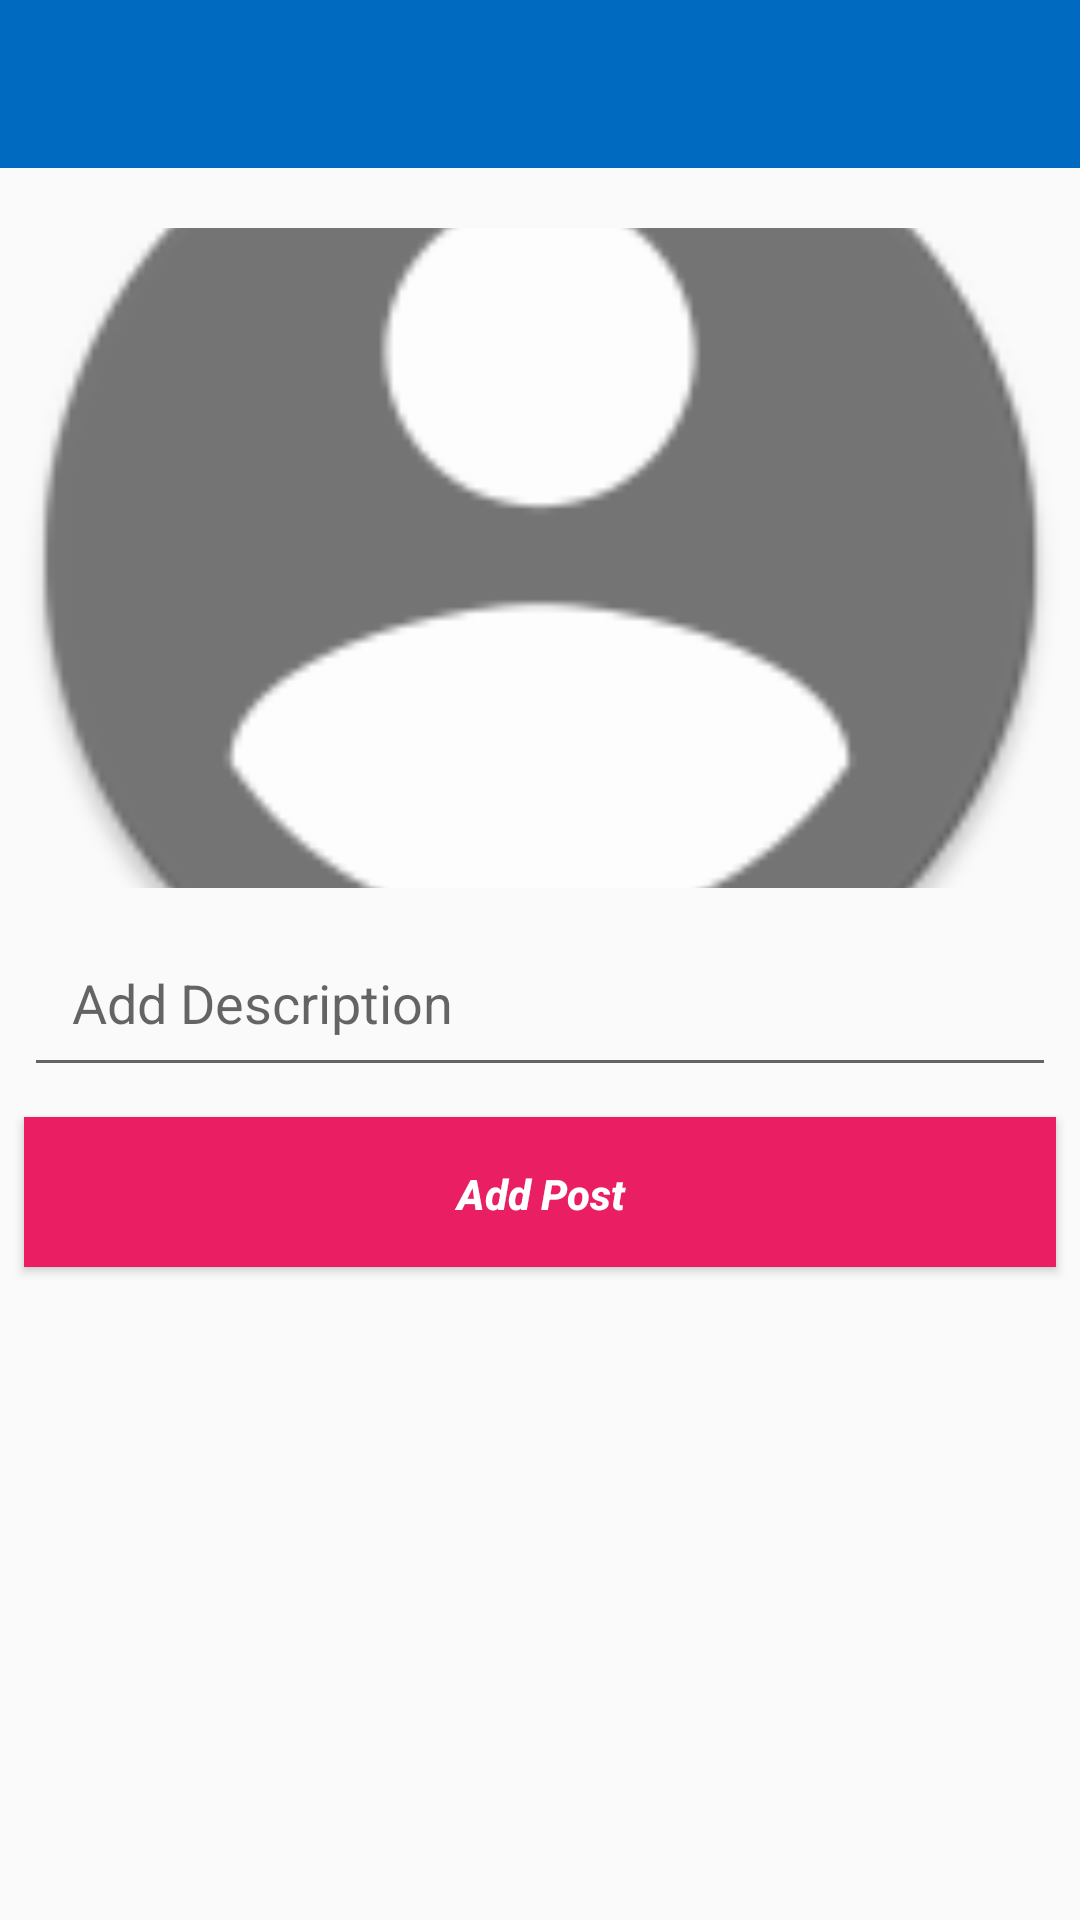

This screen was rendered from an Android layout file. Write that file and the resources it references.
<!-- AndroidManifest.xml: application theme Theme.AppCompat.Light.NoActionBar -->
<!-- res/layout/activity_new_post.xml -->
<?xml version="1.0" encoding="utf-8"?>
<androidx.constraintlayout.widget.ConstraintLayout xmlns:android="http://schemas.android.com/apk/res/android"
    xmlns:app="http://schemas.android.com/apk/res-auto"
    xmlns:tools="http://schemas.android.com/tools"
    android:layout_width="match_parent"
    android:layout_height="match_parent"
    tools:context=".NewPostActivity">

    <androidx.appcompat.widget.Toolbar
        android:id="@+id/new_post_toolbar1"
        android:layout_width="0dp"
        android:layout_height="wrap_content"
        android:background="#0069C0"
        app:layout_constraintEnd_toEndOf="parent"
        app:layout_constraintStart_toStartOf="parent"
        app:layout_constraintTop_toTopOf="parent" />

    <ImageView
        android:id="@+id/new_post_image"
        android:layout_width="0dp"
        android:layout_height="220dp"
        android:layout_marginTop="20dp"
        android:layout_marginBottom="10dp"
        android:scaleType="centerCrop"
        app:layout_constraintBottom_toTopOf="@+id/new_post_desc"
        app:layout_constraintEnd_toEndOf="parent"
        app:layout_constraintStart_toStartOf="parent"
        app:layout_constraintTop_toBottomOf="@+id/new_post_toolbar1"
        app:srcCompat="@mipmap/profpic" />

    <EditText
        android:id="@+id/new_post_desc"
        android:layout_width="0dp"
        android:layout_height="wrap_content"
        android:layout_marginStart="8dp"
        android:layout_marginTop="10dp"
        android:layout_marginEnd="8dp"
        android:ems="10"
        android:hint="Add Description"
        android:inputType="textMultiLine"
        android:maxLength="125"
        android:padding="16dp"
        app:layout_constraintEnd_toEndOf="parent"
        app:layout_constraintHorizontal_bias="1.0"
        app:layout_constraintStart_toStartOf="parent"
        app:layout_constraintTop_toBottomOf="@+id/new_post_image" />

    <Button
        android:id="@+id/post_btn"
        android:layout_width="0dp"
        android:layout_height="50dp"
        android:layout_marginStart="8dp"
        android:layout_marginTop="10dp"
        android:layout_marginEnd="8dp"
        android:background="#E91E63"

        android:padding="16dp"
        android:text="Add Post"
        android:textAllCaps="false"
        android:textColor="@android:color/white"
        android:textSize="14sp"
        android:textStyle="bold|italic"
        app:layout_constraintEnd_toEndOf="parent"
        app:layout_constraintHorizontal_bias="0.0"
        app:layout_constraintStart_toStartOf="parent"
        app:layout_constraintTop_toBottomOf="@+id/new_post_desc" />

    <ProgressBar
        android:id="@+id/new_post_progress"
        style="?android:attr/progressBarStyleHorizontal"
        android:layout_width="0dp"
        android:layout_height="wrap_content"
        android:layout_marginTop="10dp"
        android:indeterminate="true"
        android:visibility="invisible"
        app:layout_constraintBottom_toTopOf="@+id/new_post_image"
        app:layout_constraintEnd_toEndOf="parent"
        app:layout_constraintStart_toStartOf="parent"
        app:layout_constraintTop_toTopOf="@+id/new_post_image" />

</androidx.constraintlayout.widget.ConstraintLayout>
<!-- resources referenced by this layout -->
<resources>
  <!-- mipmap profpic: png bitmap (mipmap-hdpi, 2982 bytes) -->
</resources>
